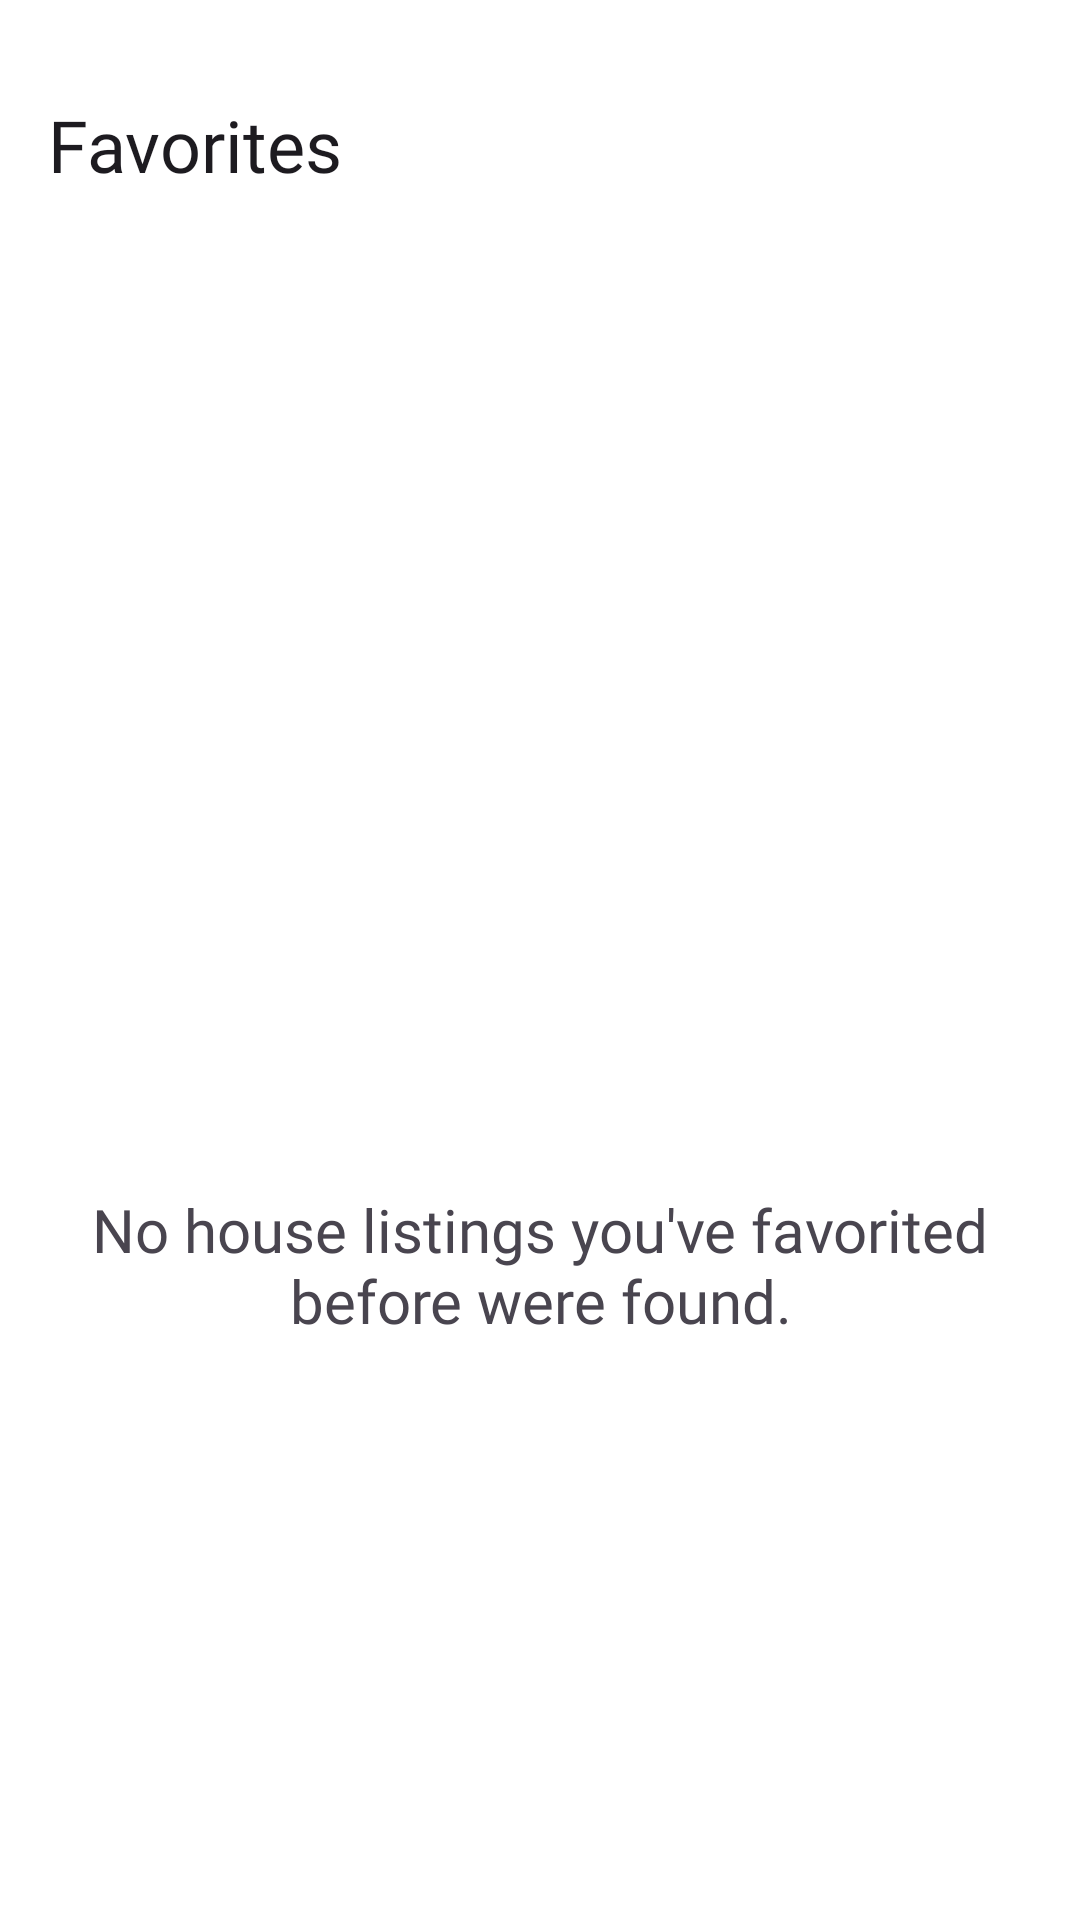

The Android layout XML behind this screen, and the referenced resources:
<!-- AndroidManifest.xml: application theme Theme.Kiraaz -->
<!-- res/layout/fragment_favorites.xml -->
<?xml version="1.0" encoding="utf-8"?>
<androidx.constraintlayout.widget.ConstraintLayout xmlns:android="http://schemas.android.com/apk/res/android"
    xmlns:app="http://schemas.android.com/apk/res-auto"
    xmlns:tools="http://schemas.android.com/tools"
    android:id="@+id/frameLayout5"
    android:layout_width="match_parent"
    android:layout_height="match_parent"
    tools:context=".ui.favorites.FavoritesFragment">

    <ImageView
        android:id="@+id/imageView2"
        android:layout_width="100dp"
        android:layout_height="100dp"
        android:layout_marginTop="200dp"
        android:src="@drawable/sad"
        app:layout_constraintEnd_toEndOf="parent"
        app:layout_constraintHorizontal_bias="0.5"
        app:layout_constraintStart_toStartOf="parent"
        app:layout_constraintTop_toBottomOf="@+id/favoritesPage" />

    <TextView
        android:id="@+id/textView12"
        android:layout_width="0dp"
        android:layout_height="wrap_content"
        android:layout_marginStart="24dp"
        android:layout_marginTop="32dp"
        android:layout_marginEnd="24dp"
        android:fontFamily="@font/inter_semibold"
        android:gravity="center"
        android:text="No house listings you've favorited before were found."
        android:textSize="20sp"
        app:layout_constraintEnd_toEndOf="parent"
        app:layout_constraintHorizontal_bias="0.5"
        app:layout_constraintStart_toStartOf="parent"
        app:layout_constraintTop_toBottomOf="@+id/imageView2" />

    <TextView
        android:id="@+id/favoritesPage"
        android:layout_width="wrap_content"
        android:layout_height="wrap_content"
        android:layout_marginStart="16dp"
        android:layout_marginTop="32dp"
        android:fontFamily="@font/inter_semibold"
        android:text="Favorites"
        android:textColor="?android:attr/textColorPrimary"
        android:textSize="24sp"
        app:layout_constraintStart_toStartOf="parent"
        app:layout_constraintTop_toTopOf="parent" />

    <androidx.constraintlayout.widget.Group
        android:id="@+id/group"
        android:layout_width="wrap_content"
        android:layout_height="wrap_content"
        app:constraint_referenced_ids="imageView2,textView12" />

    <androidx.recyclerview.widget.RecyclerView
        android:id="@+id/recyclerview"
        android:layout_width="0dp"
        android:layout_height="0dp"
        android:layout_marginTop="24dp"
        android:visibility="gone"
        app:layout_constraintBottom_toBottomOf="parent"
        app:layout_constraintEnd_toEndOf="parent"
        app:layout_constraintStart_toStartOf="parent"
        app:layout_constraintTop_toBottomOf="@+id/favoritesPage" />
</androidx.constraintlayout.widget.ConstraintLayout>
<!-- resources referenced by this layout -->
<resources>
  <style name="Theme.Kiraaz" parent="Theme.Material3.Light.NoActionBar">
          <item name="colorPrimary">@color/md_theme_light_primary</item>
          <item name="colorOnPrimary">@color/md_theme_light_onPrimary</item>
          <item name="colorPrimaryContainer">@color/md_theme_light_primaryContainer</item>
          <item name="colorOnPrimaryContainer">@color/md_theme_light_onPrimaryContainer</item>
          <item name="colorSecondary">@color/md_theme_light_secondary</item>
          <item name="colorOnSecondary">@color/md_theme_light_onSecondary</item>
          <item name="colorSecondaryContainer">@color/md_theme_light_secondaryContainer</item>
          <item name="colorOnSecondaryContainer">@color/md_theme_light_onSecondaryContainer</item>
          <item name="colorTertiary">@color/md_theme_light_tertiary</item>
          <item name="colorOnTertiary">@color/md_theme_light_onTertiary</item>
          <item name="colorTertiaryContainer">@color/md_theme_light_tertiaryContainer</item>
          <item name="colorOnTertiaryContainer">@color/md_theme_light_onTertiaryContainer</item>
          <item name="colorError">@color/md_theme_light_error</item>
          <item name="colorErrorContainer">@color/md_theme_light_errorContainer</item>
          <item name="colorOnError">@color/md_theme_light_onError</item>
          <item name="colorOnErrorContainer">@color/md_theme_light_onErrorContainer</item>
          <item name="android:colorBackground">@color/md_theme_light_background</item>
          <item name="colorOnBackground">@color/md_theme_light_onBackground</item>
          <item name="colorSurface">@color/md_theme_light_surface</item>
          <item name="colorOnSurface">@color/md_theme_light_onSurface</item>
          <item name="colorSurfaceVariant">@color/md_theme_light_surfaceVariant</item>
          <item name="colorOnSurfaceVariant">@color/md_theme_light_onSurfaceVariant</item>
          <item name="colorOutline">@color/md_theme_light_outline</item>
          <item name="colorOnSurfaceInverse">@color/md_theme_light_inverseOnSurface</item>
          <item name="colorSurfaceInverse">@color/md_theme_light_inverseSurface</item>
          <item name="colorPrimaryInverse">@color/md_theme_light_inversePrimary</item>
      </style>
  <color name="md_theme_light_primary">#101010</color>
  <color name="md_theme_light_onPrimary">#FFFFFF</color>
  <color name="md_theme_light_primaryContainer">#FFFFFF</color>
  <color name="md_theme_light_onPrimaryContainer">#181818</color>
  <color name="md_theme_light_secondary">#DD5252</color>
  <color name="md_theme_light_onSecondary">#FFFFFF</color>
  <color name="md_theme_light_secondaryContainer">#EFEFEF</color>
  <color name="md_theme_light_onSecondaryContainer">#181818</color>
  <color name="md_theme_light_tertiary">#DD5252</color>
  <color name="md_theme_light_onTertiary">#FFFFFF</color>
  <color name="md_theme_light_tertiaryContainer">#DD5252</color>
  <color name="md_theme_light_onTertiaryContainer">#FFFFFF</color>
  <color name="md_theme_light_error">#BA1A1A</color>
  <color name="md_theme_light_errorContainer">#FFDAD6</color>
  <color name="md_theme_light_onError">#FFFFFF</color>
  <color name="md_theme_light_onErrorContainer">#410002</color>
  <color name="md_theme_light_background">#FFFFFF</color>
  <color name="md_theme_light_onBackground">#101010</color>
  <color name="md_theme_light_surface">#FFFFFF</color>
  <color name="md_theme_light_onSurface">#181818</color>
  <color name="md_theme_light_surfaceVariant">#EEA8A8</color>
  <color name="md_theme_light_onSurfaceVariant">#262626</color>
  <color name="md_theme_light_outline">#74777F</color>
  <color name="md_theme_light_inverseOnSurface">#F2F0F4</color>
  <color name="md_theme_light_inverseSurface">#262626</color>
  <color name="md_theme_light_inversePrimary">#EEA8A8</color>
</resources>
